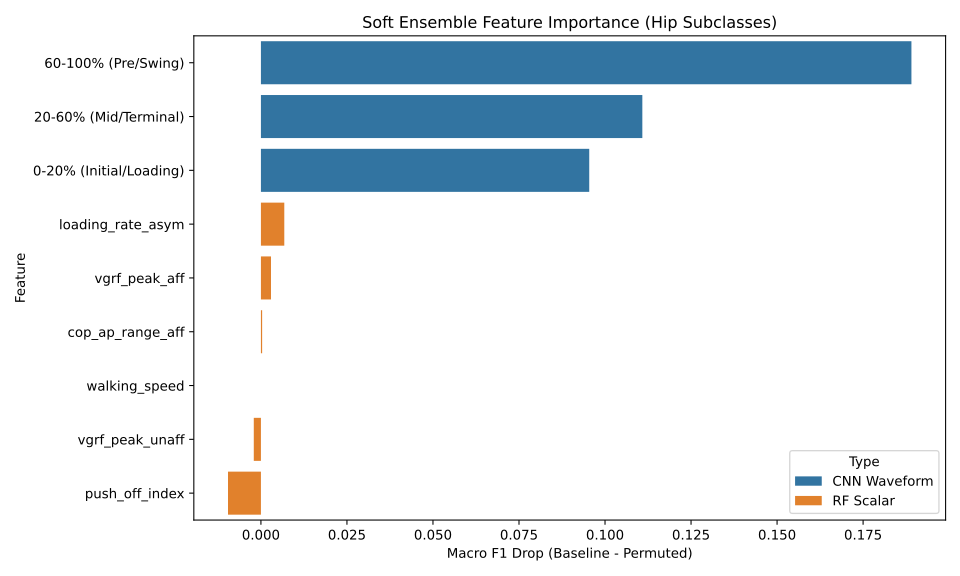

The table this chart was drawn from, first rows:
Type, Feature, F1_Drop
CNN Waveform, 60-100% (Pre/Swing), 0.189
CNN Waveform, 20-60% (Mid/Terminal), 0.1108
CNN Waveform, 0-20% (Initial/Loading), 0.09541
RF Scalar, loading_rate_asym, 0.006792
RF Scalar, vgrf_peak_aff, 0.002927
RF Scalar, cop_ap_range_aff, 0.0003527
RF Scalar, walking_speed, 0.0
RF Scalar, vgrf_peak_unaff, -0.002074
RF Scalar, push_off_index, -0.009568
